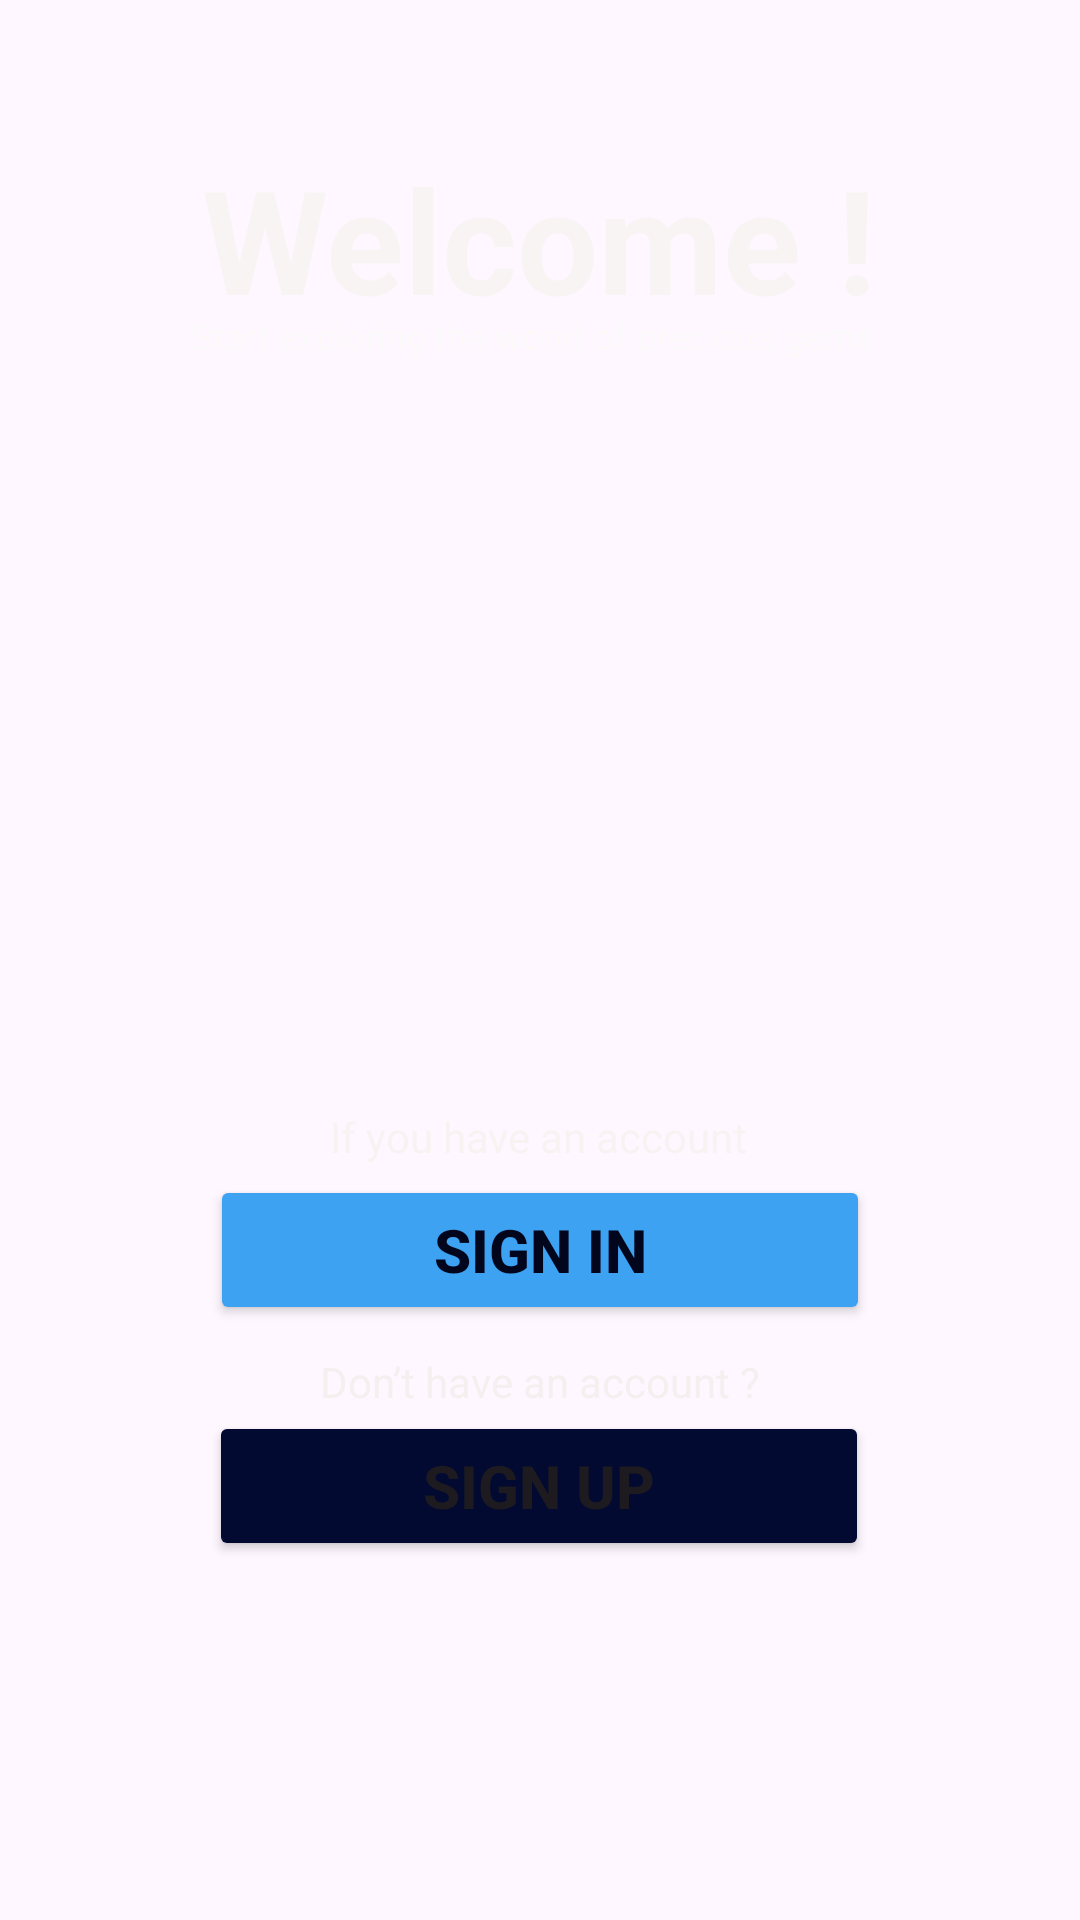

This screen was rendered from an Android layout file. Write that file and the resources it references.
<!-- AndroidManifest.xml: application theme Theme.GemLink -->
<!-- res/layout/activity_welcome.xml -->
<?xml version="1.0" encoding="utf-8"?>
<androidx.constraintlayout.widget.ConstraintLayout xmlns:android="http://schemas.android.com/apk/res/android"
    xmlns:app="http://schemas.android.com/apk/res-auto"
    xmlns:tools="http://schemas.android.com/tools"
    android:id="@+id/main"
    android:layout_width="match_parent"
    android:layout_height="match_parent"
    tools:context=".Welcome">

    <ImageView
        android:id="@+id/imageView5"
        android:layout_width="0dp"
        android:layout_height="0dp"
        android:scaleType="centerCrop"
        app:layout_constraintBottom_toBottomOf="parent"
        app:layout_constraintEnd_toEndOf="parent"
        app:layout_constraintStart_toStartOf="parent"
        app:layout_constraintTop_toTopOf="parent"
        app:srcCompat="@drawable/e" />

    <TextView
        android:id="@+id/textView8"
        android:layout_width="wrap_content"
        android:layout_height="wrap_content"
        android:text="Welcome !"
        android:textColor="#F8F4F4"
        android:textSize="48sp"
        android:textStyle="bold"
        app:layout_constraintBottom_toBottomOf="parent"
        app:layout_constraintEnd_toEndOf="parent"
        app:layout_constraintHorizontal_bias="0.497"
        app:layout_constraintStart_toStartOf="parent"
        app:layout_constraintTop_toTopOf="parent"
        app:layout_constraintVertical_bias="0.082" />

    <TextView
        android:id="@+id/textView9"
        android:layout_width="wrap_content"
        android:layout_height="wrap_content"
        android:text="Start exploring the world of precious gems"
        android:textColor="#FBF9F9"
        android:textSize="12sp"
        app:layout_constraintBottom_toBottomOf="parent"
        app:layout_constraintEnd_toEndOf="parent"
        app:layout_constraintHorizontal_bias="0.48"
        app:layout_constraintStart_toStartOf="parent"
        app:layout_constraintTop_toTopOf="parent"
        app:layout_constraintVertical_bias="0.166" />

    <Button
        android:id="@+id/button2"
        android:layout_width="220dp"
        android:layout_height="50dp"
        android:backgroundTint="#3DA2F2"
        android:text="Sign In"
        android:textColor="#02061D"
        android:textSize="20sp"
        android:textStyle="bold"
        app:cornerRadius="75dp"
        app:layout_constraintBottom_toBottomOf="parent"
        app:layout_constraintEnd_toEndOf="parent"
        app:layout_constraintStart_toStartOf="parent"
        app:layout_constraintTop_toTopOf="parent"
        app:layout_constraintVertical_bias="0.664" />

    <TextView
        android:id="@+id/textView10"
        android:layout_width="wrap_content"
        android:layout_height="wrap_content"
        android:text="If you have an account"
        android:textColor="#F8F3F3"
        app:layout_constraintBottom_toBottomOf="parent"
        app:layout_constraintEnd_toEndOf="parent"
        app:layout_constraintHorizontal_bias="0.498"
        app:layout_constraintStart_toStartOf="parent"
        app:layout_constraintTop_toTopOf="parent"
        app:layout_constraintVertical_bias="0.595" />

    <Button
        android:id="@+id/button3"
        android:layout_width="220dp"
        android:layout_height="50dp"
        android:backgroundTint="#030A31"
        android:text="Sign Up"
        android:textSize="20sp"
        android:textStyle="bold"
        app:cornerRadius="75dp"
        app:layout_constraintBottom_toBottomOf="parent"
        app:layout_constraintEnd_toEndOf="parent"
        app:layout_constraintHorizontal_bias="0.497"
        app:layout_constraintStart_toStartOf="parent"
        app:layout_constraintTop_toTopOf="parent"
        app:layout_constraintVertical_bias="0.797" />

    <TextView
        android:id="@+id/textView11"
        android:layout_width="wrap_content"
        android:layout_height="wrap_content"
        android:text="Don’t have an account ?"
        android:textColor="#F4F0F0"
        app:layout_constraintBottom_toBottomOf="parent"
        app:layout_constraintEnd_toEndOf="parent"
        app:layout_constraintStart_toStartOf="parent"
        app:layout_constraintTop_toTopOf="parent"
        app:layout_constraintVertical_bias="0.726" />

    <ImageView
        android:id="@+id/imageView6"
        android:layout_width="191dp"
        android:layout_height="196dp"
        android:rotation="25"
        app:layout_constraintBottom_toBottomOf="parent"
        app:layout_constraintEnd_toEndOf="parent"
        app:layout_constraintStart_toStartOf="parent"
        app:layout_constraintTop_toTopOf="parent"
        app:layout_constraintVertical_bias="0.338"
        app:srcCompat="@drawable/y" />
</androidx.constraintlayout.widget.ConstraintLayout>
<!-- resources referenced by this layout -->
<resources>
  <style name="Theme.GemLink" parent="Theme.Material3.DayNight.NoActionBar">
          
          <item name="colorPrimary">@color/purple_500</item>
          <item name="colorPrimaryVariant">@color/purple_700</item>
          <item name="colorOnPrimary">@color/white</item>
          
          <item name="colorSecondary">@color/teal_200</item>
          <item name="colorSecondaryVariant">@color/teal_700</item>
          <item name="colorOnSecondary">@color/black</item>
          
          <item name="android:statusBarColor">?attr/colorPrimaryVariant</item>
          
      </style>
  <color name="purple_500">#FF6200EE</color>
  <color name="purple_700">#FF3700B3</color>
  <color name="white">#FFFFFFFF</color>
  <color name="teal_200">#FF03DAC5</color>
  <color name="teal_700">#FF018786</color>
  <color name="black">#FF000000</color>
</resources>
